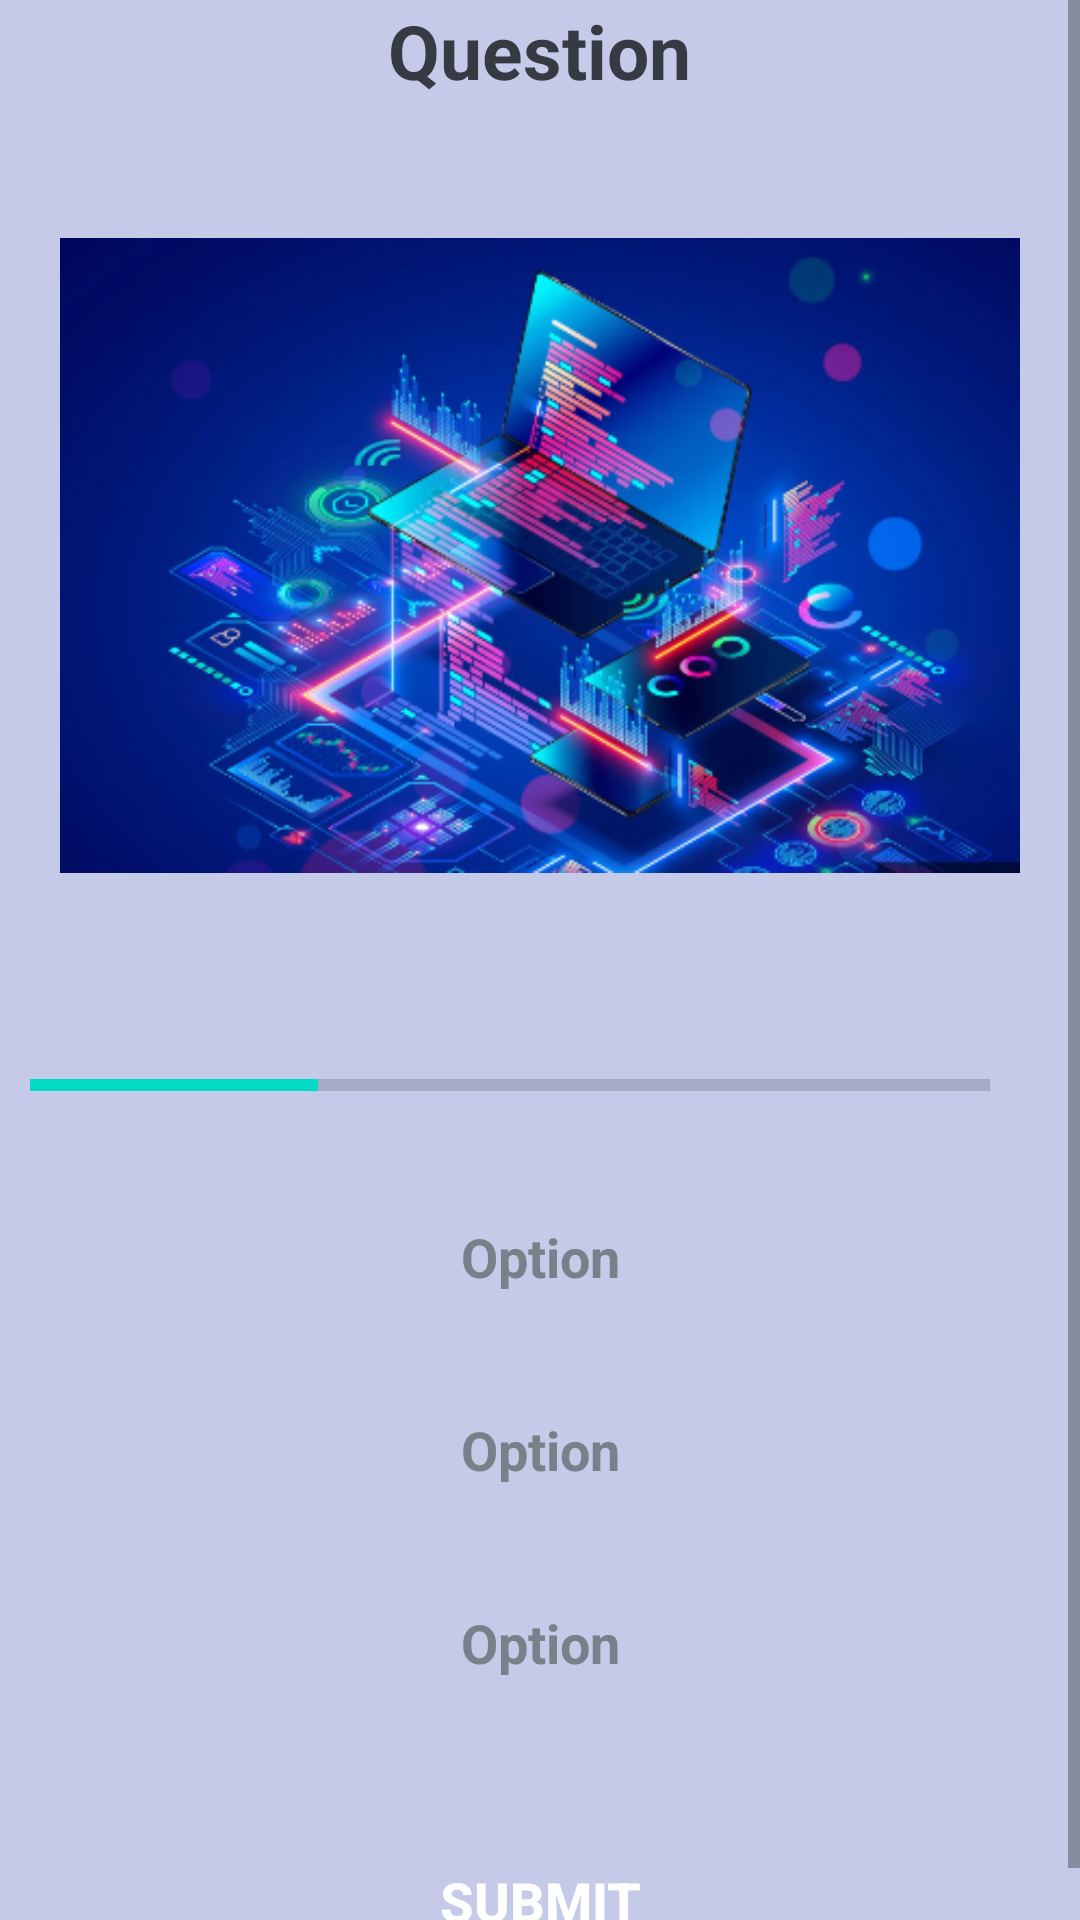

Android layout source for this screen:
<!-- AndroidManifest.xml: application theme Theme.ELearningQuizApplication -->
<!-- res/layout/fragment_programming.xml -->
<?xml version="1.0" encoding="utf-8"?>
<ScrollView
    xmlns:android="http://schemas.android.com/apk/res/android"
    xmlns:tools="http://schemas.android.com/tools"
    android:layout_width="match_parent"
    android:layout_height="match_parent"
    android:fillViewport="true"
    android:background="@color/light_purple"
    tools:context=".views.fragments.ProgrammingFragment">

    <LinearLayout
        android:layout_width="match_parent"
        android:layout_height="wrap_content"
        android:gravity="center"
        android:orientation="vertical">

        <TextView
            android:id="@+id/question"
            android:layout_width="wrap_content"
            android:layout_height="wrap_content"
            android:text="@string/question"
            android:textColor="@color/gray"
            android:textSize="25sp"
            android:textStyle="bold"
            android:gravity="center"/>

        <ImageView
            android:layout_width="match_parent"
            android:layout_height="wrap_content"
            android:layout_marginStart="15dp"
            android:layout_marginEnd="15dp"
            android:contentDescription="@string/quiz_image"
            android:src="@drawable/programming"
            android:padding="5dp"/>

        <LinearLayout
            android:layout_width="match_parent"
            android:layout_height="wrap_content"
            android:gravity="center_vertical"
            android:orientation="horizontal">

            <ProgressBar
                android:id="@+id/progressBar"
                android:layout_width="0dp"
                android:layout_height="wrap_content"
                style="@style/Widget.AppCompat.ProgressBar.Horizontal"
                android:layout_marginStart="10dp"
                android:layout_weight="1"
                android:indeterminate="false"
                android:max="10"
                android:minHeight="50dp"
                android:progress="3"/>

            <TextView
                android:id="@+id/progressPercent"
                android:layout_width="wrap_content"
                android:layout_height="wrap_content"
                android:gravity="center"
                android:padding="15dp"
                android:textColor="@color/gray"
                tools:text= "0/10"/>
        </LinearLayout>

        <TextView
            android:id="@+id/option1"
            android:layout_width="match_parent"
            android:layout_height="wrap_content"
            android:layout_margin="5dp"
            android:gravity="center"
            android:background="@drawable/default_option"
            android:padding="15dp"
            android:text="@string/option"
            android:textColor="@color/light_gray"
            android:textSize="18sp"
            android:textStyle="bold"/>

        <TextView
            android:id="@+id/option2"
            android:layout_width="match_parent"
            android:layout_height="wrap_content"
            android:layout_margin="5dp"
            android:gravity="center"
            android:background="@drawable/default_option"
            android:padding="15dp"
            android:text="@string/option"
            android:textColor="@color/light_gray"
            android:textSize="18sp"
            android:textStyle="bold"/>

        <TextView
            android:id="@+id/option3"
            android:layout_width="match_parent"
            android:layout_height="wrap_content"
            android:layout_margin="5dp"
            android:gravity="center"
            android:background="@drawable/default_option"
            android:padding="15dp"
            android:text="@string/option"
            android:textColor="@color/light_gray"
            android:textSize="18sp"
            android:textStyle="bold"/>

        <Button
            android:id="@+id/submitBtn"
            android:layout_width="match_parent"
            android:layout_height="wrap_content"
            android:layout_marginTop="30dp"
            android:layout_marginStart="5dp"
            android:layout_marginEnd="5dp"
            android:background="@drawable/btn_purple_rounded"
            android:text="@string/submit"
            android:textColor="@color/white"
            android:textSize="18sp"
            android:textStyle="bold" />
    </LinearLayout>
</ScrollView>
<!-- resources referenced by this layout -->
<resources>
  <color name="gray">#363A43</color>
  <color name="light_gray">#7A8089</color>
  <color name="light_purple">#c5cae9</color>
  <color name="white">#FFFFFFFF</color>
  <!-- drawable programming: png bitmap (drawable, 255284 bytes) -->
  <string name="option">Option</string>
  <string name="question">Question</string>
  <string name="quiz_image">Quiz Image</string>
  <string name="submit">Submit</string>
  <style name="Theme.ELearningQuizApplication" parent="Theme.MaterialComponents.DayNight.DarkActionBar">
          
          <item name="colorPrimary">@color/purple_500</item>
          <item name="colorPrimaryVariant">@color/purple_700</item>
          <item name="colorOnPrimary">@color/white</item>
          
          <item name="colorSecondary">@color/teal_200</item>
          <item name="colorSecondaryVariant">@color/teal_700</item>
          <item name="colorOnSecondary">@color/black</item>
          
          <item name="android:statusBarColor">?attr/colorPrimaryVariant</item>
          
      </style>
  <color name="purple_500">#FF6200EE</color>
  <color name="purple_700">#FF3700B3</color>
  <color name="teal_200">#FF03DAC5</color>
  <color name="teal_700">#FF018786</color>
  <color name="black">#FF000000</color>
</resources>
